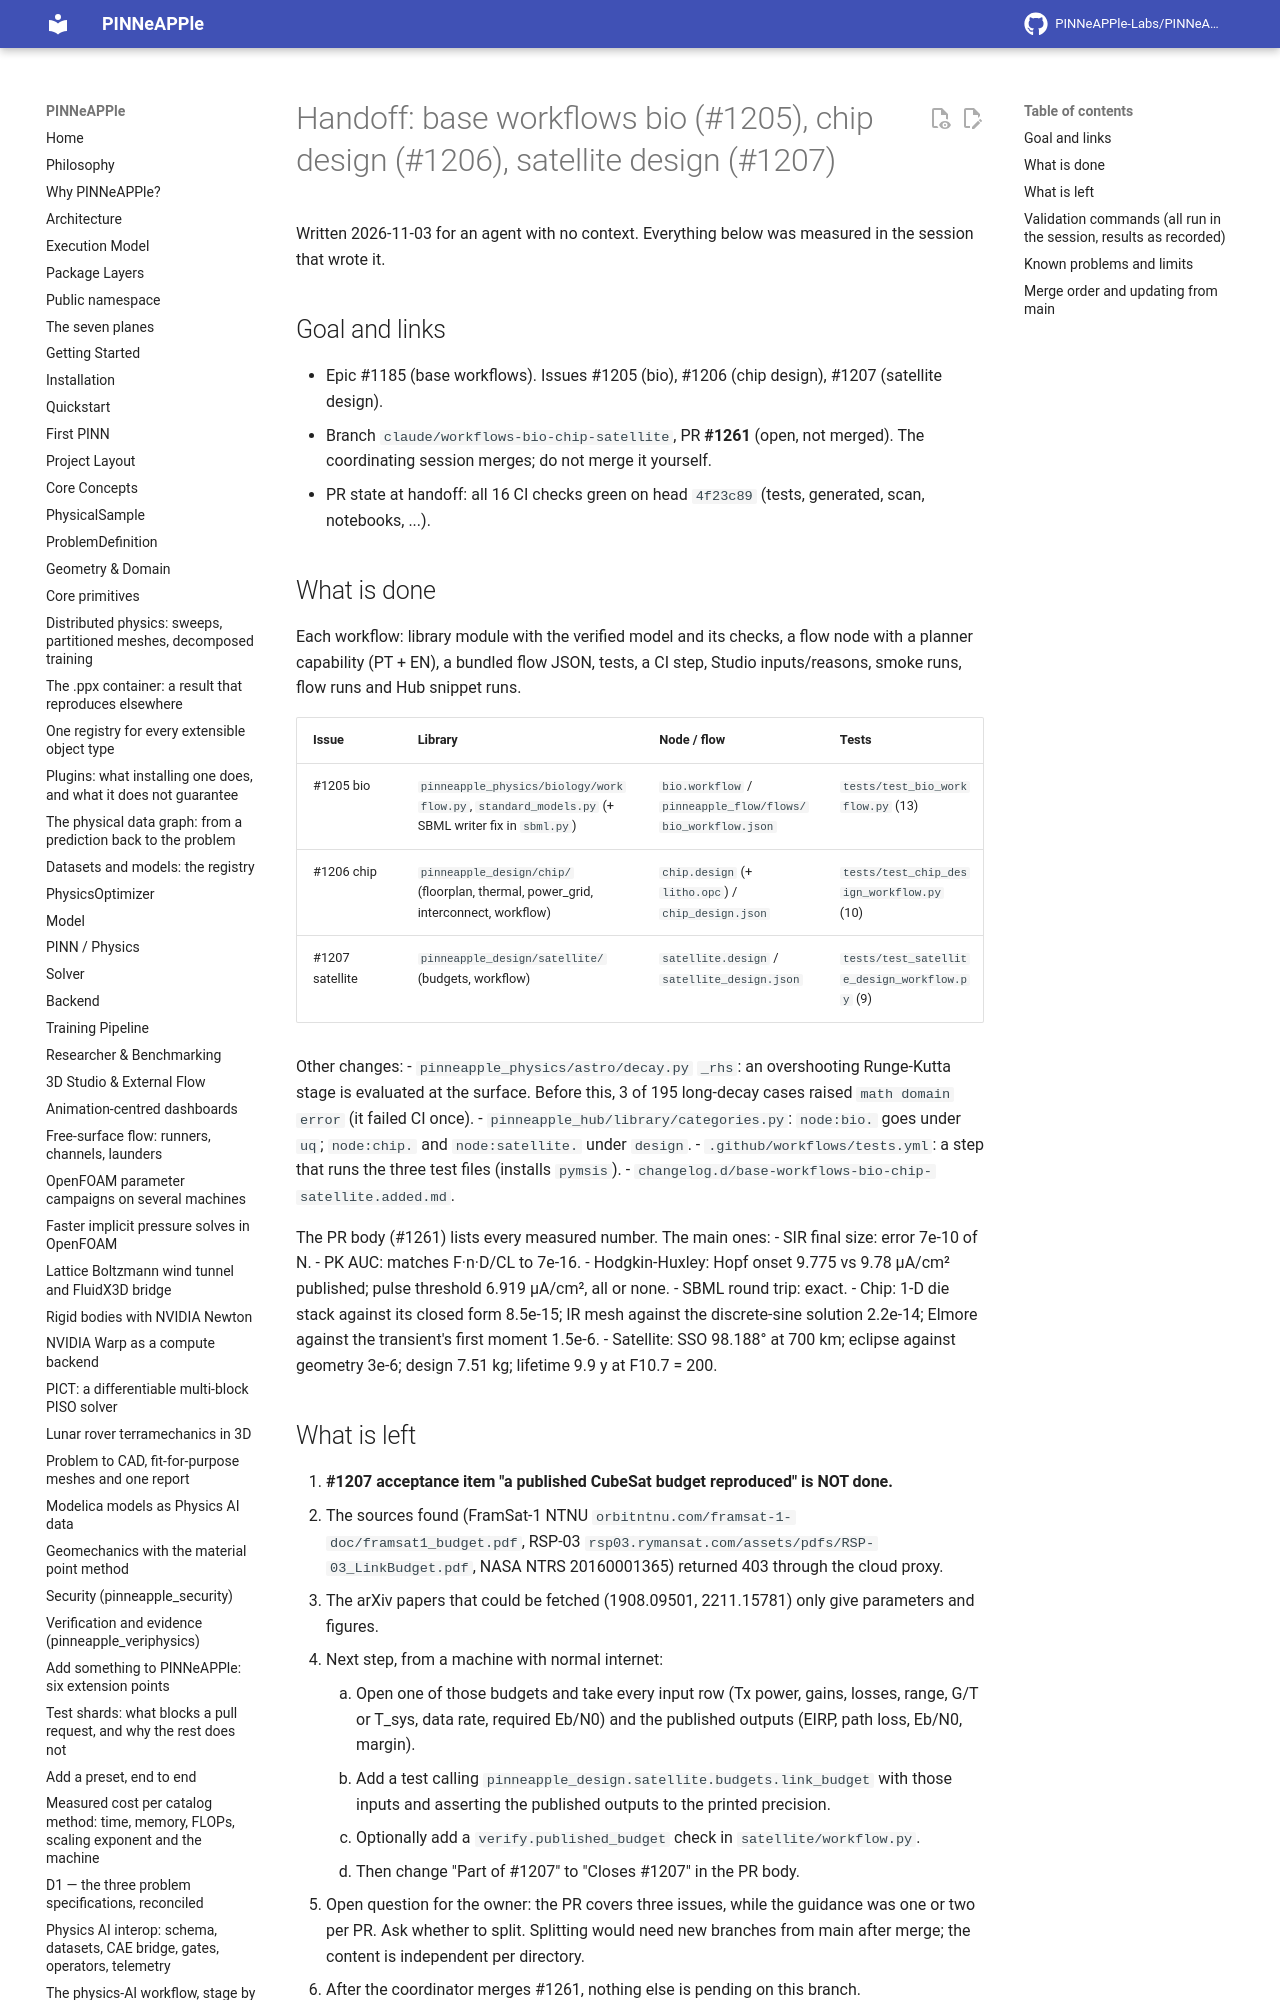

repository: PINNeAPPle-Labs/PINNeAPPle · page: dev/handoff/wip-bio-chip-satellite/index.html · generator: mkdocs

# Handoff: base workflows bio (#1205), chip design (#1206), satellite design (#1207)

Written 2026-11-03 for an agent with no context. Everything below was measured in the session that wrote it.

## Goal and links
- Epic #1185 (base workflows). Issues #1205 (bio), #1206 (chip design), #1207 (satellite design).
- Branch `claude/workflows-bio-chip-satellite`, PR **#1261** (open, not merged). The coordinating session merges;
  do not merge it yourself.
- PR state at handoff: all 16 CI checks green on head `4f23c89` (tests, generated, scan, notebooks, ...).
